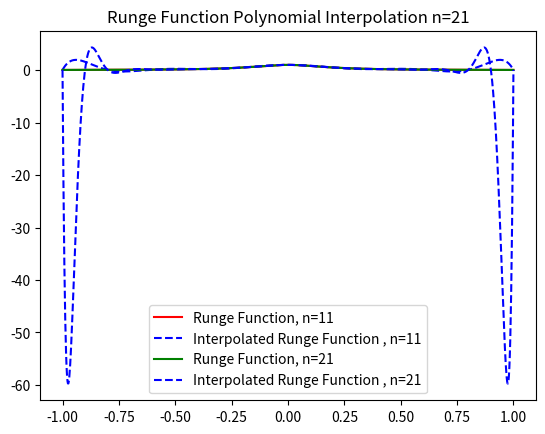

The script that saved this image:
import numpy as np
import matplotlib.pyplot as plt
import math
def runge(x):
    return 1/(1+25*x**2)

def polynomialInterpolate(x,y):
    n = len(x)
    A = np.zeros((n,n))
    for i in range(n):
        for j in range(n):
            A[i,j] = x[i]**j
    b = np.zeros(n)
    for i in range(n):
        b[i] = y[i]
    c = np.linalg.solve(A,b)
    return c

def polynomialEval(c,x):
    n = len(c)
    y = 0
    for i in range(n):
        y += c[i]*x**i
    return y

if __name__=='__main__':
    x = np.linspace(-1,1,1000)
    y = [ runge(x) for x in x ]
    x11 = np.linspace(-1,1,11)
    y11 = [ runge(x) for x in x11 ]
    c11 = polynomialInterpolate(x11,y11)
    x21 = np.linspace(-1,1,21)
    y21 = [ runge(x) for x in x21 ]
    c21 = polynomialInterpolate(x21,y21)
    yInterp11 = [ polynomialEval(c11,x) for x in x ]
    yInterp21 = [ polynomialEval(c21,x) for x in x ]
    plt.title('Runge Function Polynomial Interpolation n=11')
    plt.plot(x,y,label='Runge Function, n=11',color='red')
    plt.plot(x,yInterp11,label='Interpolated Runge Function , n=11',color='blue',linestyle='dashed')
    plt.legend()
    plt.show()
    plt.title('Runge Function Polynomial Interpolation n=21')
    plt.plot(x,y,label='Runge Function, n=21',color='green')
    plt.plot(x,yInterp21,label='Interpolated Runge Function , n=21',color='blue',linestyle='--')
    plt.legend()
    plt.show()



